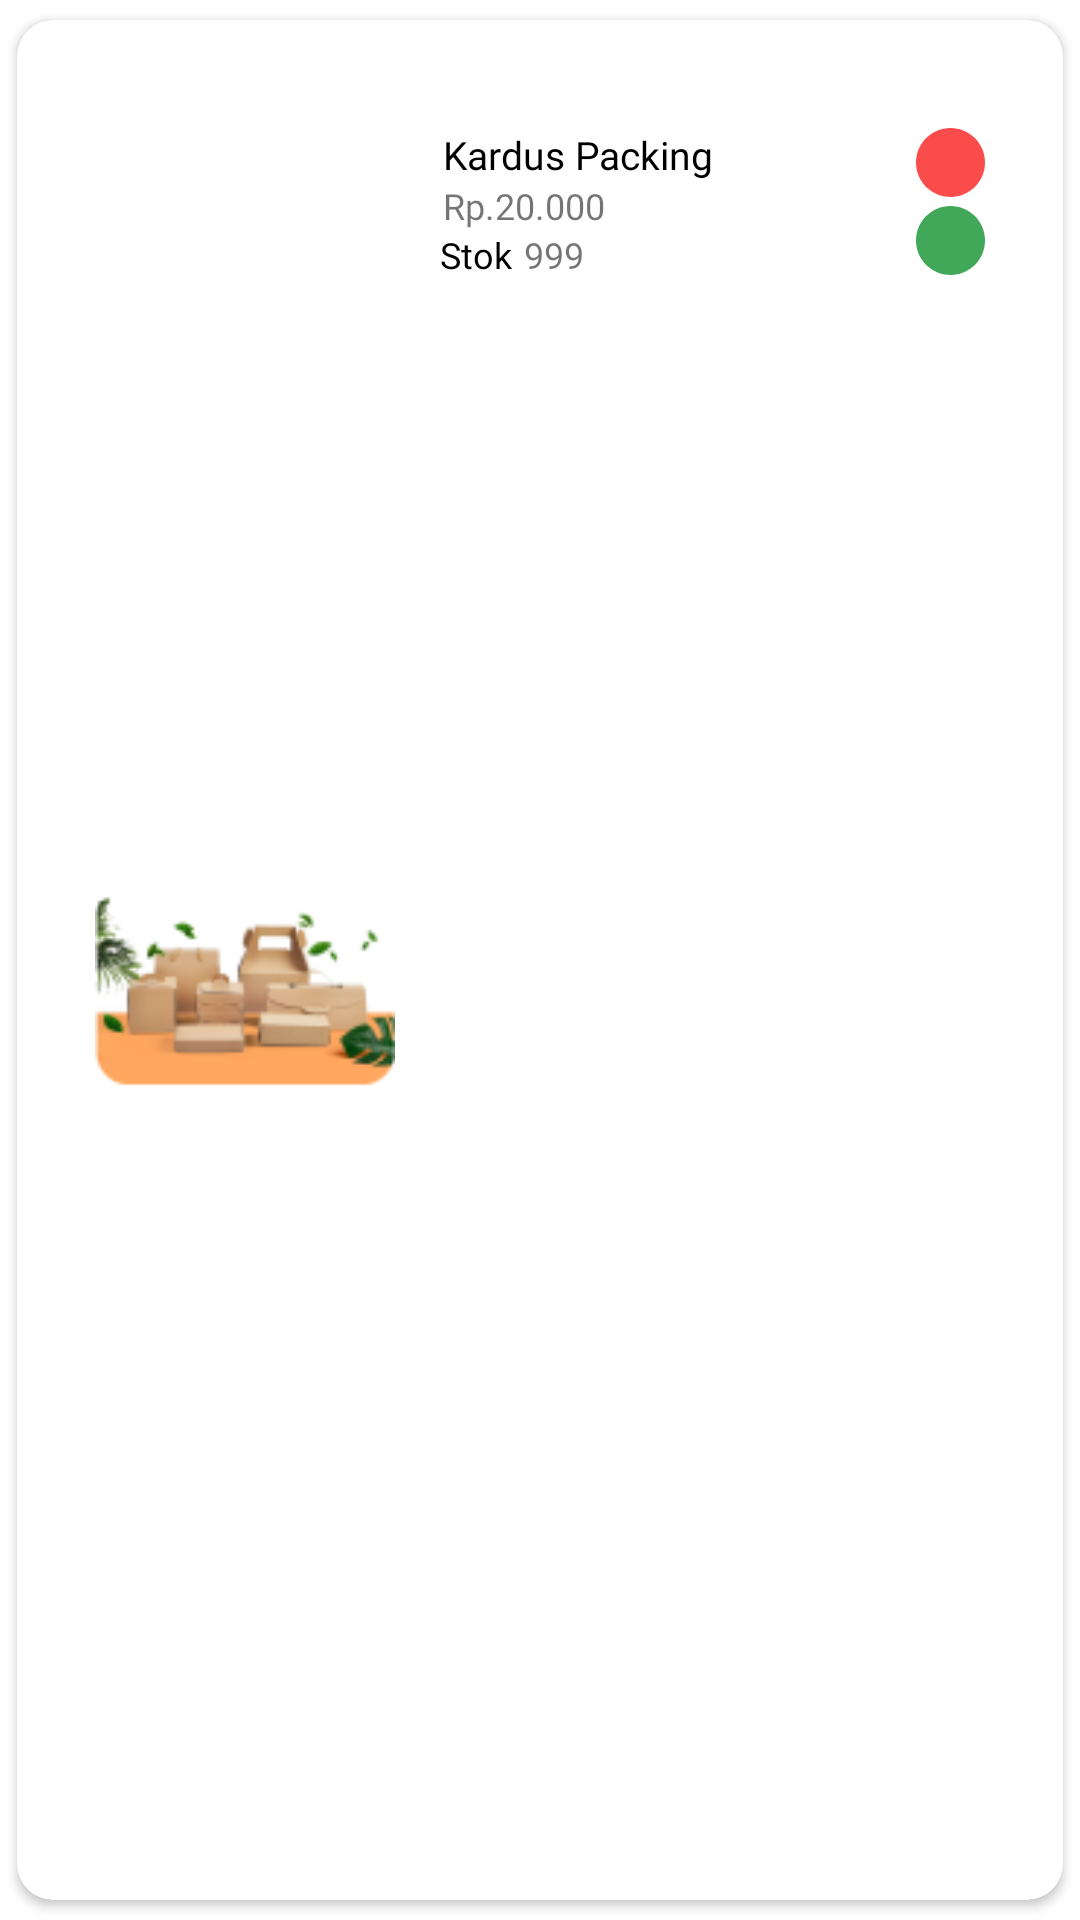

Reconstruct the res/layout file that produces this screen, plus the resources it refers to.
<!-- AndroidManifest.xml: application theme Theme.ReCyclo -->
<!-- res/layout/dashboard_item.xml -->
<?xml version="1.0" encoding="utf-8"?>
<androidx.cardview.widget.CardView xmlns:android="http://schemas.android.com/apk/res/android"
    xmlns:app="http://schemas.android.com/apk/res-auto"
    android:id="@+id/card_view"
    android:layout_marginHorizontal="10dp"
    android:layout_width="match_parent"
    android:layout_height="wrap_content"
    android:thicknessRatio="1.9"
    app:cardCornerRadius="12dp"
    app:cardElevation="2dp"
    app:cardPreventCornerOverlap="true"
    app:cardUseCompatPadding="true">

    <androidx.constraintlayout.widget.ConstraintLayout
        android:layout_width="match_parent"
        android:layout_height="match_parent"
        android:paddingVertical="20dp"
        android:paddingHorizontal="10dp"
        >

        <ImageView
            android:id="@+id/hero"
            android:layout_width="100dp"
            android:layout_height="70dp"
            android:layout_marginStart="16dp"
            android:layout_marginTop="16dp"
            app:layout_constraintBottom_toBottomOf="parent"
            app:layout_constraintStart_toStartOf="parent"
            app:layout_constraintTop_toTopOf="parent"
            app:srcCompat="@drawable/dummy" />

        <TextView
            android:id="@+id/title_dashboard"
            android:layout_width="wrap_content"
            android:layout_height="wrap_content"
            android:layout_marginStart="16dp"
            android:layout_marginTop="16dp"
            android:fontFamily="@font/poppins_bold"
            android:text="Kardus Packing"
            android:textColor="@color/black"
            android:textSize="13sp"
            app:layout_constraintStart_toEndOf="@+id/hero"
            app:layout_constraintTop_toTopOf="parent" />

        <TextView
            android:id="@+id/price_dashboard"
            android:layout_width="wrap_content"
            android:layout_height="wrap_content"
            android:layout_marginStart="16dp"
            android:fontFamily="@font/poppins_regular"
            android:text="Rp.20.000"
            android:textSize="12sp"
            app:layout_constraintStart_toEndOf="@+id/hero"
            app:layout_constraintTop_toBottomOf="@+id/title_dashboard" />

        <TextView
            android:id="@+id/textView10"
            android:layout_width="wrap_content"
            android:layout_height="wrap_content"
            android:layout_marginStart="15dp"
            android:fontFamily="@font/poppins_bold"
            android:text="Stok"
            android:textColor="@color/black"
            android:textSize="12sp"
            app:layout_constraintStart_toEndOf="@+id/hero"
            app:layout_constraintTop_toBottomOf="@+id/price_dashboard" />

        <TextView
            android:id="@+id/stok"
            android:layout_width="wrap_content"
            android:layout_height="wrap_content"
            android:layout_marginStart="4dp"
            android:fontFamily="@font/poppins_regular"
            android:text="999"
            android:textSize="12sp"
            app:layout_constraintStart_toEndOf="@+id/textView10"
            app:layout_constraintTop_toBottomOf="@+id/price_dashboard" />


        <View
            android:id="@+id/delete"
            android:layout_width="23dp"
            android:layout_height="23dp"
            android:layout_alignParentLeft="true"
            android:layout_alignParentTop="true"
            android:layout_marginTop="16dp"
            android:layout_marginEnd="16dp"
            android:background="@drawable/bg_bulet_red"
            app:layout_constraintEnd_toEndOf="parent"
            app:layout_constraintHorizontal_bias="1.0"
            app:layout_constraintStart_toStartOf="parent"
            app:layout_constraintTop_toTopOf="parent">


        </View>

        <View
            android:id="@+id/edit"
            android:layout_width="23dp"
            android:layout_height="23dp"
            android:layout_alignParentLeft="true"
            android:layout_alignParentTop="true"
            android:layout_marginTop="42dp"
            android:layout_marginEnd="16dp"
            android:background="@drawable/bg_bulet_green"
            app:layout_constraintEnd_toEndOf="parent"
            app:layout_constraintHorizontal_bias="1.0"
            app:layout_constraintStart_toStartOf="parent"
            app:layout_constraintTop_toTopOf="parent">


        </View>

        <ImageView
            android:id="@+id/delete_ico"
            android:layout_width="20dp"
            android:layout_height="wrap_content"
            android:layout_marginTop="16dp"
            android:layout_marginEnd="17dp"
            app:layout_constraintEnd_toEndOf="parent"
            app:layout_constraintTop_toTopOf="parent"
            app:srcCompat="@drawable/baseline_close_24" />

        <ImageView
            android:id="@+id/edit_ico"
            android:layout_width="16dp"
            android:layout_height="wrap_content"
            android:layout_marginTop="42dp"
            android:layout_marginEnd="19dp"
            app:layout_constraintEnd_toEndOf="parent"
            app:layout_constraintTop_toTopOf="parent"
            app:srcCompat="@drawable/baseline_edit_24" />

    </androidx.constraintlayout.widget.ConstraintLayout>
</androidx.cardview.widget.CardView>
<!-- resources referenced by this layout -->
<resources>
  <color name="black">#FF000000</color>
  <!-- drawable bg_bulet_green (drawable) -->
  <?xml version="1.0" encoding="utf-8"?>
  <vector
      xmlns:android="http://schemas.android.com/apk/res/android"
      xmlns:aapt="http://schemas.android.com/aapt"
      android:width="23dp"
      android:height="23dp"
      android:viewportWidth="23"
      android:viewportHeight="23"
      >
      <group>
          <clip-path
              android:pathData="M23 11.5C23 17.8513 17.8513 23 11.5 23C5.14873 23 0 17.8513 0 11.5C0 5.14873 5.14873 0 11.5 0C17.8513 0 23 5.14873 23 11.5Z"
              />
          <path
              android:pathData="M0 0V23H23V0"
              android:fillColor="@color/main_green"
              />
      </group>
  </vector>
  <!-- drawable bg_bulet_red (drawable) -->
  <?xml version="1.0" encoding="utf-8"?>
  <vector
      xmlns:android="http://schemas.android.com/apk/res/android"
      xmlns:aapt="http://schemas.android.com/aapt"
      android:width="23dp"
      android:height="23dp"
      android:viewportWidth="23"
      android:viewportHeight="23"
      >
      <group>
          <clip-path
              android:pathData="M23 11.5C23 17.8513 17.8513 23 11.5 23C5.14873 23 0 17.8513 0 11.5C0 5.14873 5.14873 0 11.5 0C17.8513 0 23 5.14873 23 11.5Z"
              />
          <path
              android:pathData="M0 0V23H23V0"
              android:fillColor="#FB4C4C"
              />
      </group>
  </vector>
  <!-- drawable dummy: png bitmap (drawable, 10165 bytes) -->
  <style name="Theme.ReCyclo" parent="Base.Theme.ReCyclo" />
  <color name="main_green">#40A858</color>
  <style name="Base.Theme.ReCyclo" parent="Theme.MaterialComponents.DayNight.DarkActionBar">
          <item name="colorPrimary">@color/main_green</item>
          <item name="colorPrimaryVariant">@color/cta_gray</item>
          <item name="colorOnPrimary">@color/white</item>
          
          <item name="colorSecondary">@color/teal_200</item>
          <item name="colorSecondaryVariant">@color/teal_700</item>
          <item name="colorOnSecondary">@color/black</item>
          
          <item name="android:statusBarColor" tools:targetApi="l">?attr/colorPrimaryVariant</item>
      </style>
  <color name="cta_gray">#00000000</color>
  <color name="white">#FFFFFFFF</color>
  <color name="teal_200">#FF03DAC5</color>
  <color name="teal_700">#FF018786</color>
</resources>
